Dataset: Fine-grained-weed-recognition (GitHub, IPCLab-NEAU/Fine-grained-weed-recognition). Classes: abutilon, amaranthus, chenopodium, cirsium, cyperus, descurainia, maize, portulaca.

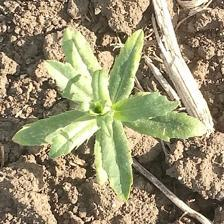
Label: cirsium

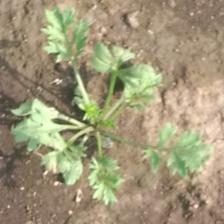
Label: descurainia

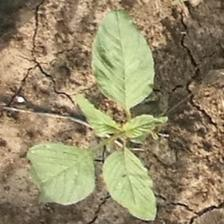
Label: amaranthus

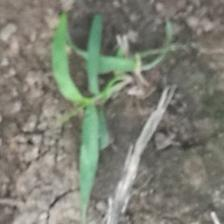
Label: cyperus

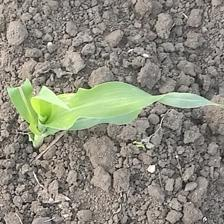
Label: maize

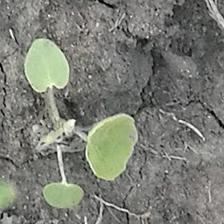
Label: abutilon
